Image classification data set "data" (PLCnext/RockPaperScissors on GitHub). Class labels (4): blank, paper, rock, scissors.

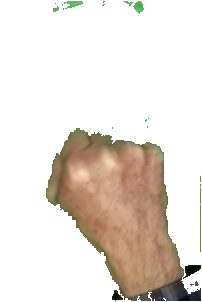
Label: rock

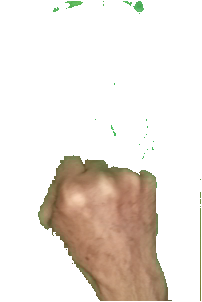
Label: rock

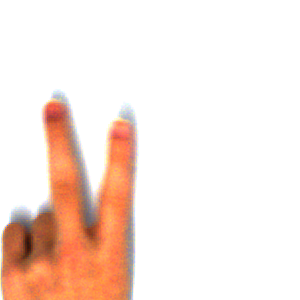
Label: scissors

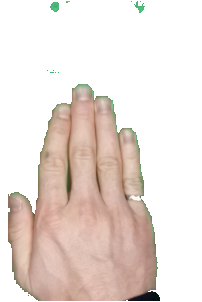
Label: paper

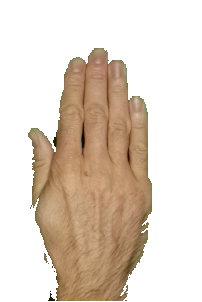
Label: paper

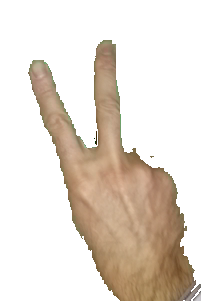
Label: scissors
